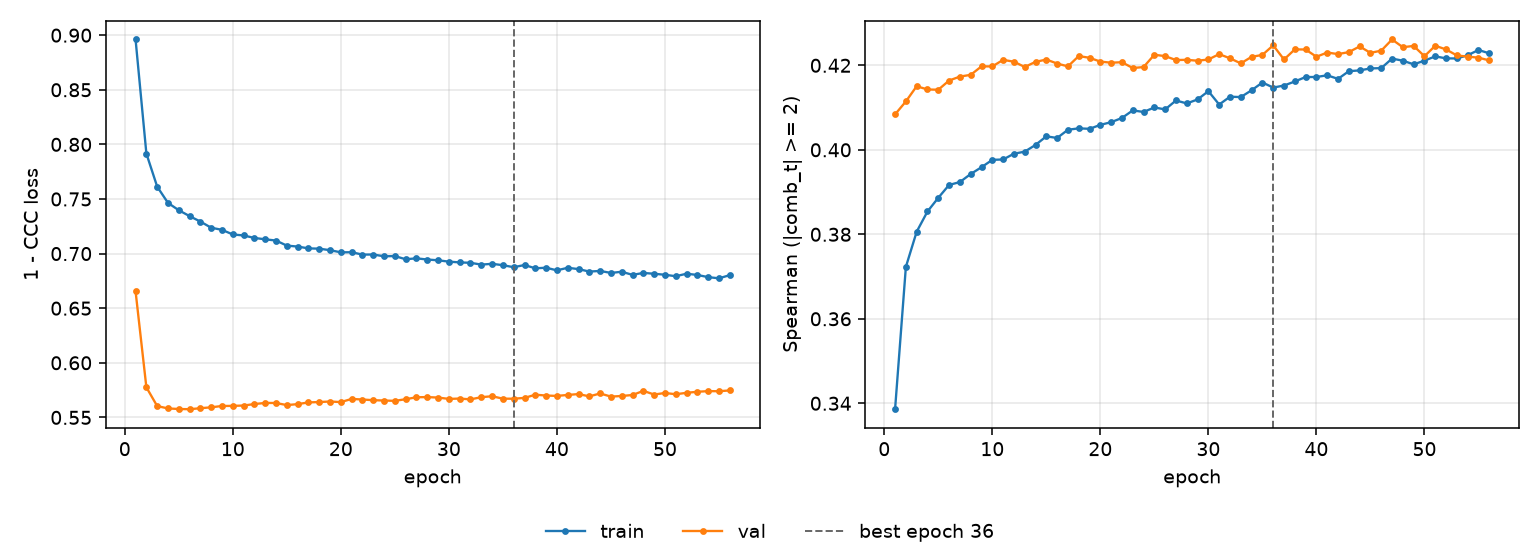

Data behind this chart, as committed beside it:
epoch, tr_loss, vl_loss, tr_sp, vl_sp, is_best
1, 0.896, 0.6655, 0.3386, 0.4084, False
2, 0.7916, 0.5776, 0.3723, 0.4114, False
3, 0.7613, 0.5604, 0.3806, 0.4151, False
4, 0.7464, 0.5582, 0.3854, 0.4143, False
5, 0.7397, 0.5577, 0.3886, 0.4142, False
6, 0.7343, 0.5575, 0.3917, 0.4164, False
7, 0.7293, 0.5584, 0.3924, 0.4173, False
8, 0.7237, 0.5592, 0.3943, 0.4177, False
9, 0.7218, 0.5605, 0.3959, 0.4198, False
10, 0.7175, 0.5606, 0.3976, 0.4197, False
11, 0.7166, 0.5609, 0.3977, 0.4213, False
12, 0.7143, 0.5622, 0.3991, 0.4209, False
13, 0.7131, 0.5632, 0.3996, 0.4196, False
14, 0.7119, 0.5632, 0.4012, 0.4208, False
15, 0.7073, 0.5613, 0.4032, 0.4214, False
16, 0.7064, 0.5622, 0.4028, 0.4204, False
17, 0.7048, 0.5637, 0.4047, 0.4197, False
18, 0.7045, 0.5641, 0.4051, 0.4222, False
19, 0.7031, 0.5646, 0.405, 0.4218, False
20, 0.7012, 0.564, 0.4059, 0.4209, False
21, 0.7013, 0.5669, 0.4065, 0.4206, False
22, 0.6991, 0.5664, 0.4075, 0.4207, False
23, 0.6991, 0.5658, 0.4093, 0.4194, False
24, 0.6975, 0.5655, 0.409, 0.4196, False
25, 0.6977, 0.5652, 0.41, 0.4225, False
26, 0.6948, 0.5666, 0.4096, 0.4222, False
27, 0.6957, 0.5684, 0.4117, 0.4212, False
28, 0.6946, 0.5686, 0.411, 0.4213, False
29, 0.6939, 0.5682, 0.4119, 0.4211, False
30, 0.6926, 0.5669, 0.4139, 0.4214, False
31, 0.6919, 0.5673, 0.4107, 0.4227, False
32, 0.6916, 0.5665, 0.4126, 0.4217, False
33, 0.6899, 0.5685, 0.4125, 0.4205, False
34, 0.6906, 0.5694, 0.4141, 0.422, False
35, 0.6894, 0.5672, 0.4159, 0.4225, False
36, 0.6875, 0.5671, 0.4147, 0.4247, True
37, 0.6895, 0.5679, 0.4152, 0.4214, False
38, 0.6865, 0.5708, 0.4162, 0.4238, False
39, 0.6871, 0.57, 0.4172, 0.4237, False
40, 0.6846, 0.5697, 0.4172, 0.422, False
41, 0.687, 0.5706, 0.4176, 0.423, False
42, 0.6858, 0.5714, 0.4168, 0.4227, False
43, 0.6835, 0.5693, 0.4186, 0.4231, False
44, 0.6841, 0.5719, 0.4188, 0.4245, False
45, 0.6823, 0.5691, 0.4193, 0.423, False
46, 0.6834, 0.5696, 0.4193, 0.4235, False
47, 0.6805, 0.5705, 0.4216, 0.4261, False
48, 0.6823, 0.5743, 0.4211, 0.4243, False
49, 0.6815, 0.5709, 0.4202, 0.4246, False
50, 0.6806, 0.5724, 0.4211, 0.4222, False
51, 0.6793, 0.5712, 0.4221, 0.4246, False
52, 0.6816, 0.5725, 0.4216, 0.4238, False
53, 0.6804, 0.5735, 0.4216, 0.4223, False
54, 0.6784, 0.5741, 0.4224, 0.4221, False
55, 0.6773, 0.574, 0.4236, 0.4218, False
56, 0.6803, 0.5747, 0.4228, 0.4212, False
